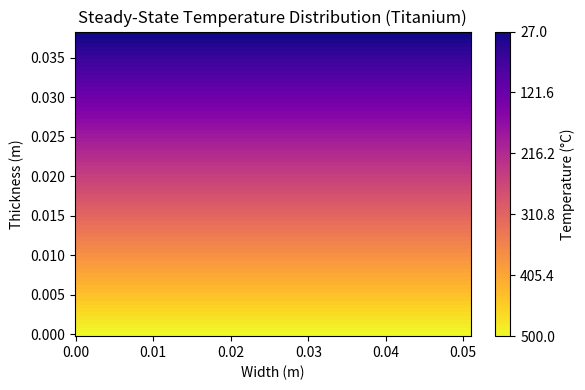

Reproduce this figure in Python.
import numpy as np
import matplotlib.pyplot as plt
from pathlib import Path

# --------------------------
# Steady-State 1D Conduction Solver for Titanium Thermal Clip
# --------------------------

# Physical parameters
INCH = 0.0254             # meters per inch
thickness = 1.5 * INCH    # clip thickness (m)
width = 2.0 * INCH        # clip width (m)

# Titanium properties (pure titanium, kappa ≈ 21.9 W/m·K)
kappa = 21.9              # W/(m·K) -- conduction only, no h required

# Boundary conditions
T_bottom = 500.0          # °C fixed at base
T_top = 27.0              # °C fixed at top (ambient)

# Discretization
dy = 0.0005
Ny = int(thickness / dy) + 1
y = np.linspace(0, thickness, Ny)

# Analytical steady-state 1D conduction solution (linear gradient)
L = thickness
T1d = T_bottom + (T_top - T_bottom) * (y / L)

# Create 2D field by replicating 1D profile across width
Nx = 200
x = np.linspace(0, width, Nx)
X, Y = np.meshgrid(x, y)
T2D = np.tile(T1d[:, None], (1, Nx))

# Temperature range for colormap
minT = T1d.min()
maxT = T1d.max()

# Plot steady-state temperature distribution
plt.figure(figsize=(6, 4))
pcm = plt.pcolormesh(X, Y, T2D, cmap='plasma', shading='auto',
                     vmin=minT, vmax=maxT)
cbar = plt.colorbar(pcm, label='Temperature (°C)')
ticks = np.linspace(minT, maxT, 6)
cbar.set_ticks(ticks)
cbar.set_ticklabels([f"{t:.1f}" for t in ticks])
# Keep high temperature (500 °C) at bottom
cbar.ax.invert_yaxis()

plt.title("Steady-State Temperature Distribution (Titanium)")
plt.xlabel("Width (m)")
plt.ylabel("Thickness (m)")
plt.tight_layout()

# Save figure
output_path = Path.cwd() / "thermal_clip_titanium_steady_state_conduction.png"
plt.savefig(output_path)
plt.show()

print(f"✅ Steady-state conduction plot saved ➜ {output_path.resolve()}")
